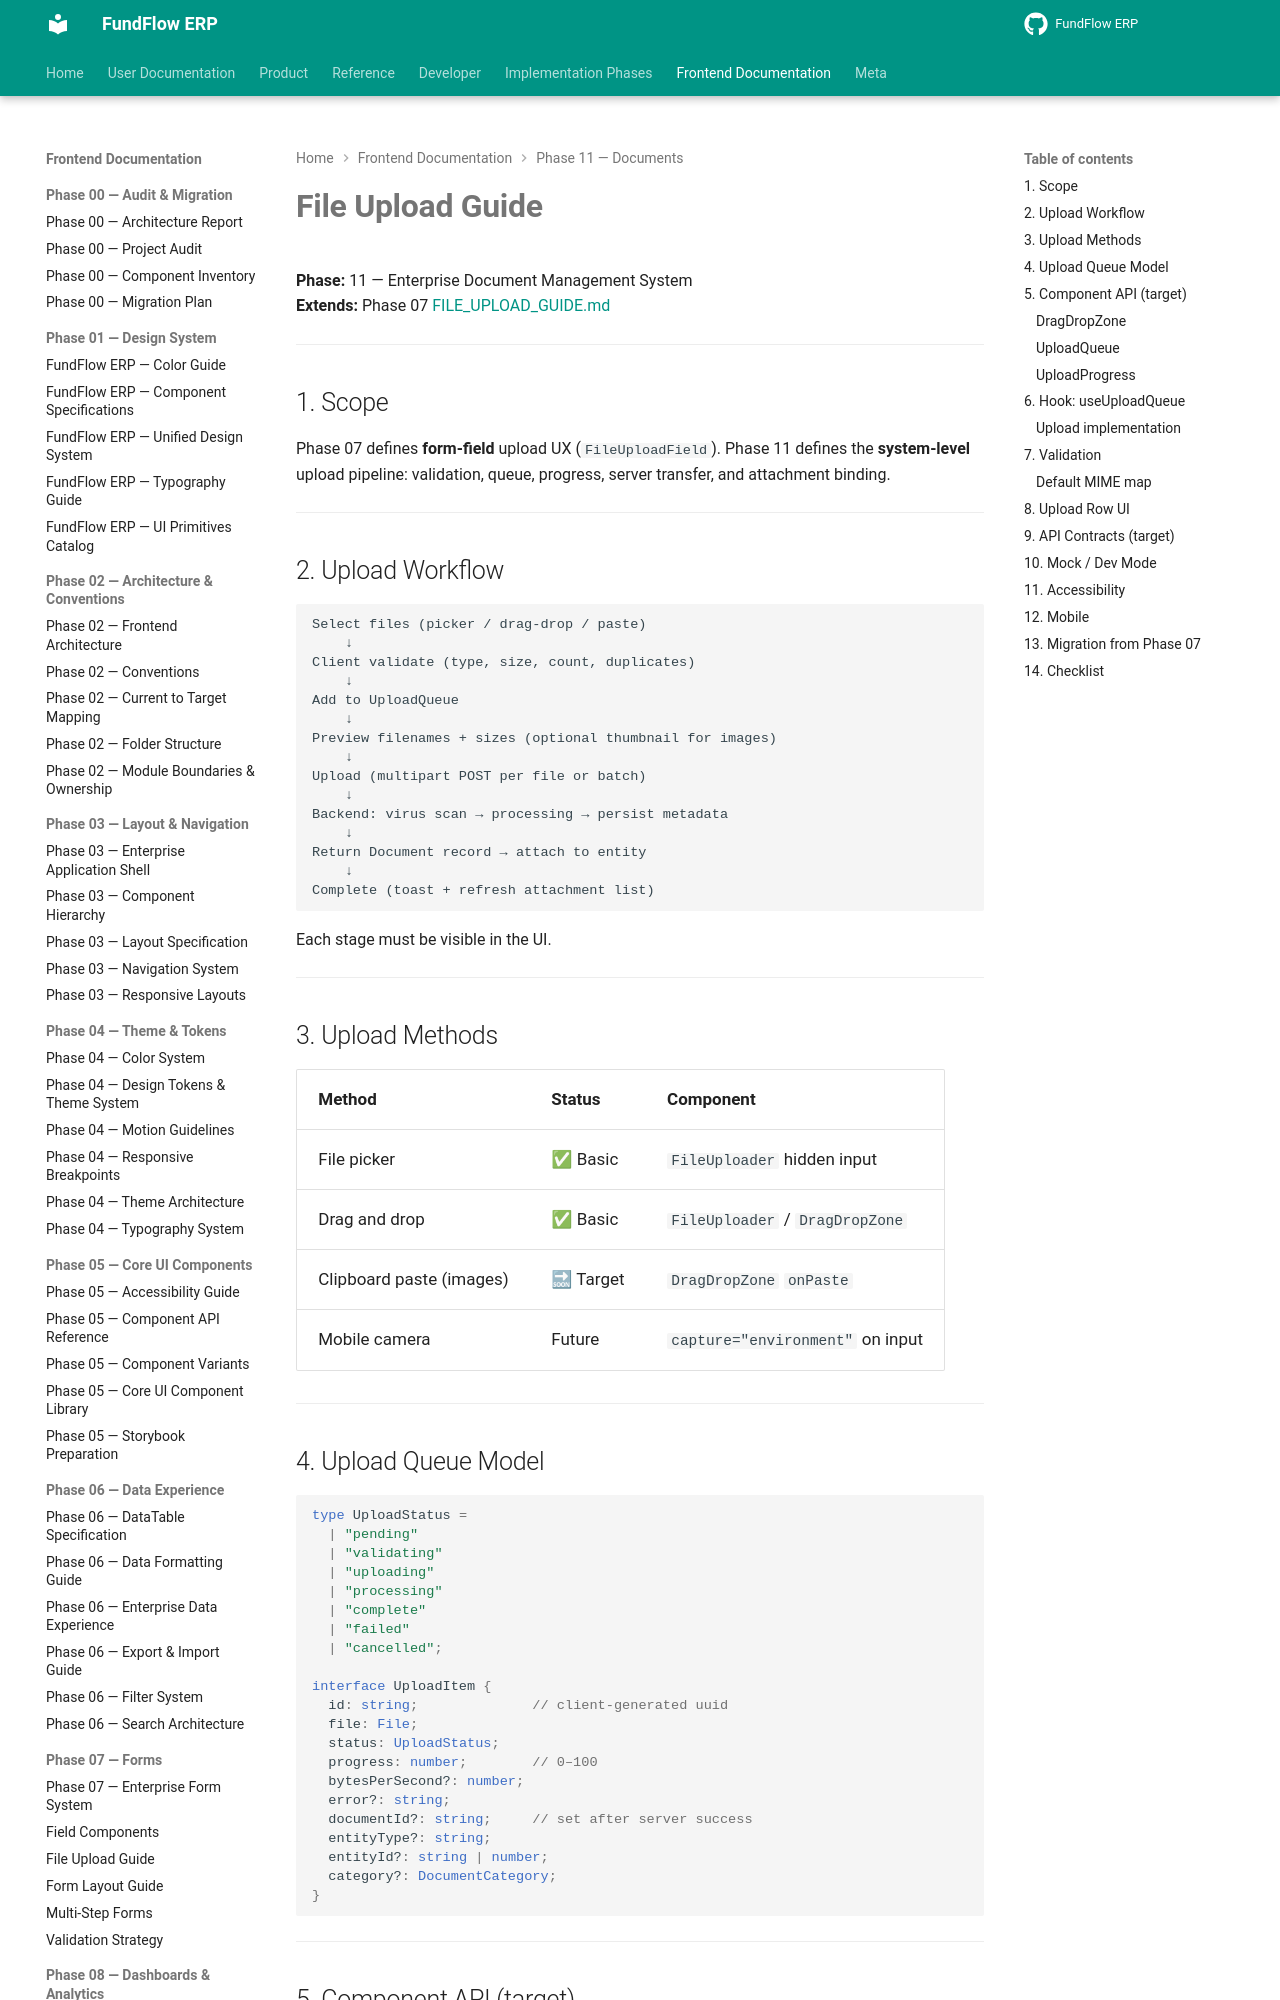

repository: Amanijr/FundFlow · page: frontend/phase-11/FILE_UPLOAD_GUIDE/index.html · generator: mkdocs

# File Upload Guide

**Phase:** 11 — Enterprise Document Management System  
**Extends:** Phase 07 [FILE_UPLOAD_GUIDE.md](../phase-07/FILE_UPLOAD_GUIDE.md)

---

## 1. Scope

Phase 07 defines **form-field** upload UX (`FileUploadField`). Phase 11 defines the **system-level** upload pipeline: validation, queue, progress, server transfer, and attachment binding.

---

## 2. Upload Workflow

```
Select files (picker / drag-drop / paste)
    ↓
Client validate (type, size, count, duplicates)
    ↓
Add to UploadQueue
    ↓
Preview filenames + sizes (optional thumbnail for images)
    ↓
Upload (multipart POST per file or batch)
    ↓
Backend: virus scan → processing → persist metadata
    ↓
Return Document record → attach to entity
    ↓
Complete (toast + refresh attachment list)
```

Each stage must be visible in the UI.

---

## 3. Upload Methods

| Method | Status | Component |
|--------|--------|-----------|
| File picker | ✅ Basic | `FileUploader` hidden input |
| Drag and drop | ✅ Basic | `FileUploader` / `DragDropZone` |
| Clipboard paste (images) | 🔜 Target | `DragDropZone` `onPaste` |
| Mobile camera | Future | `capture="environment"` on input |

---

## 4. Upload Queue Model

```ts
type UploadStatus =
  | "pending"
  | "validating"
  | "uploading"
  | "processing"
  | "complete"
  | "failed"
  | "cancelled";

interface UploadItem {
  id: string;              // client-generated uuid
  file: File;
  status: UploadStatus;
  progress: number;        // 0–100
  bytesPerSecond?: number;
  error?: string;
  documentId?: string;     // set after server success
  entityType?: string;
  entityId?: string | number;
  category?: DocumentCategory;
}
```

---

## 5. Component API (target)
